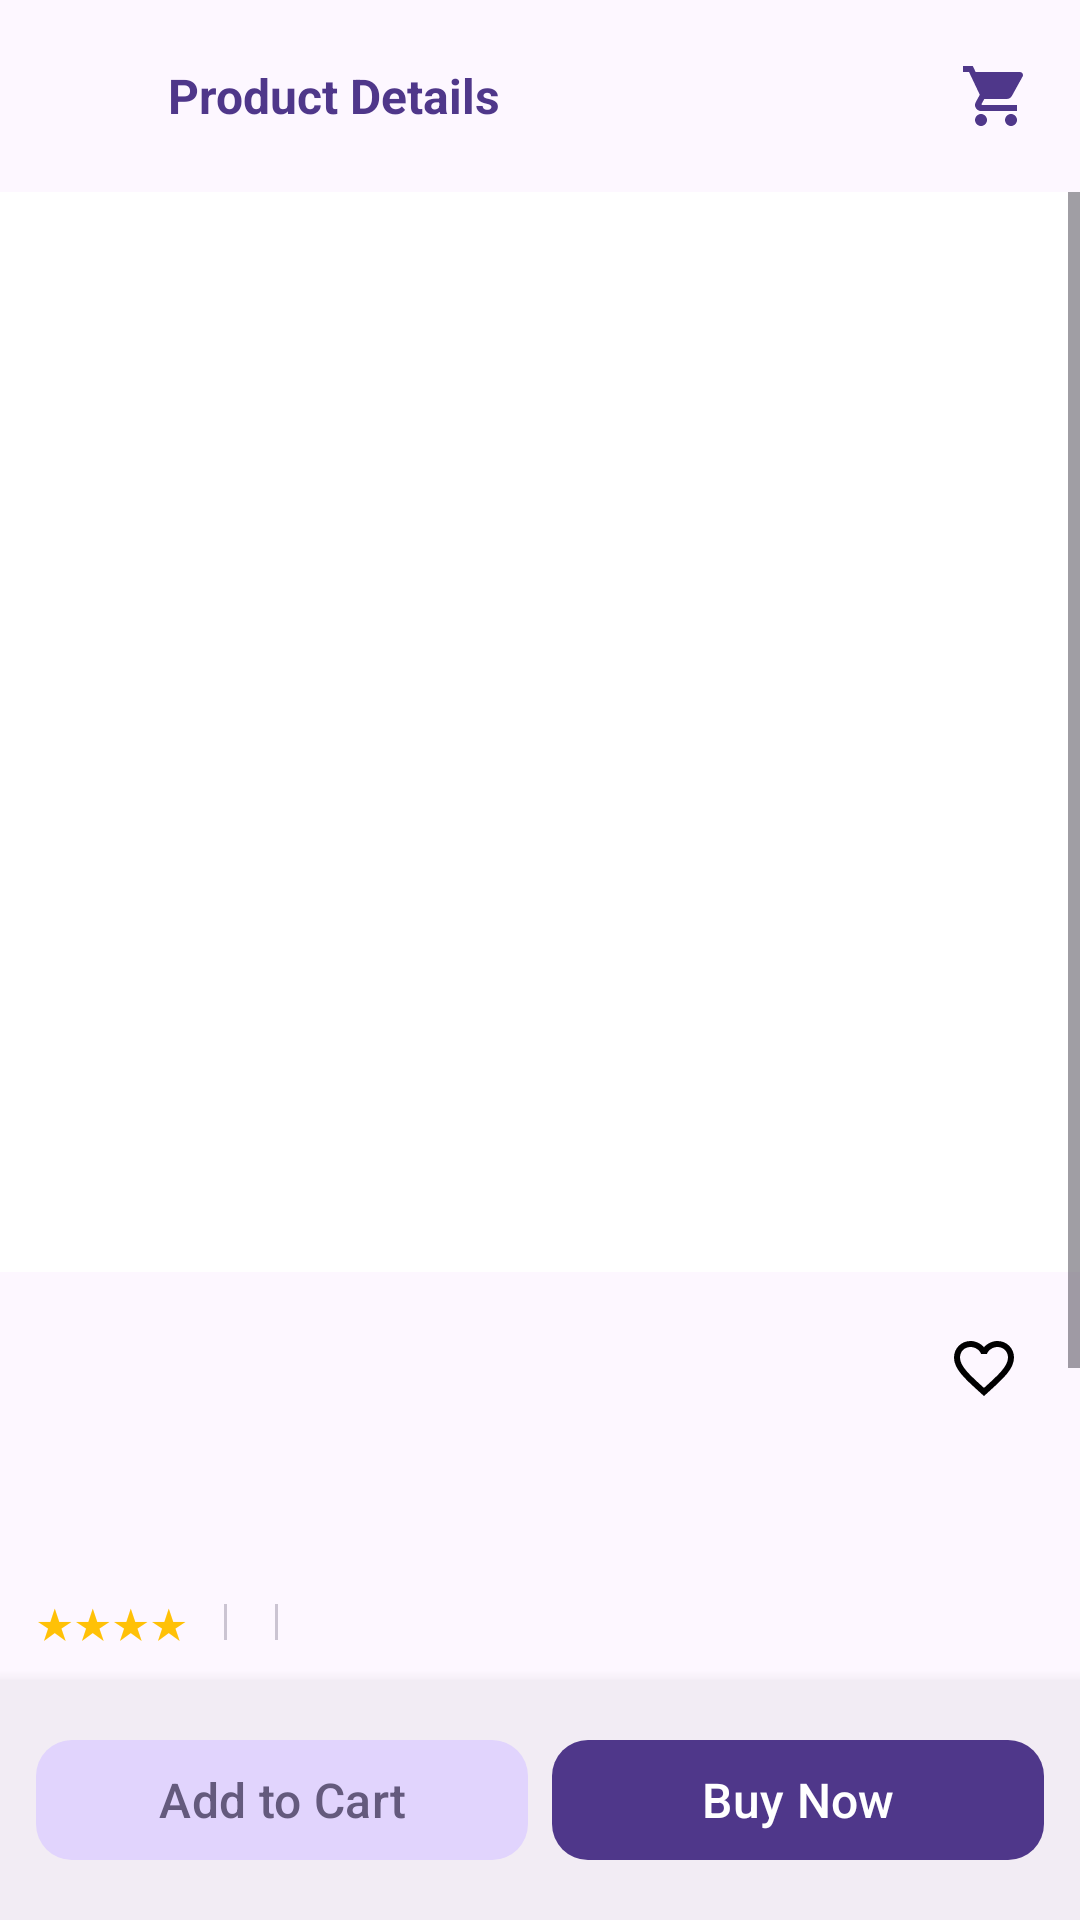

This screen was rendered from an Android layout file. Write that file and the resources it references.
<!-- AndroidManifest.xml: application theme Theme.FlashShop -->
<!-- res/layout/activity_product_detail.xml -->
<?xml version="1.0" encoding="utf-8"?>
<androidx.constraintlayout.widget.ConstraintLayout xmlns:android="http://schemas.android.com/apk/res/android"
    xmlns:app="http://schemas.android.com/apk/res-auto" android:layout_width="match_parent" android:layout_height="match_parent" android:background="@color/background">
    
    <LinearLayout android:id="@+id/top_bar" android:layout_width="0dp" android:layout_height="64dp" android:background="@color/surface"
        android:gravity="center_vertical" android:paddingHorizontal="8dp"
        app:layout_constraintTop_toTopOf="parent" app:layout_constraintStart_toStartOf="parent" app:layout_constraintEnd_toEndOf="parent">
        <ImageButton android:id="@+id/btn_back" android:layout_width="40dp" android:layout_height="40dp"
            android:background="?attr/selectableItemBackgroundBorderless" android:src="@drawable/ic_back" app:tint="@color/primary" android:contentDescription="Back" />
        <TextView android:layout_width="0dp" android:layout_height="wrap_content" android:layout_weight="1" android:layout_marginStart="8dp"
            android:text="@string/product_details" android:textColor="@color/primary" android:textSize="16sp" android:textStyle="bold" />
        <ImageButton android:id="@+id/btn_cart_top" android:layout_width="40dp" android:layout_height="40dp"
            android:background="?attr/selectableItemBackgroundBorderless" android:src="@drawable/ic_cart" app:tint="@color/primary" android:contentDescription="Cart" />
    </LinearLayout>
    
    <ScrollView android:layout_width="0dp" android:layout_height="0dp"
        app:layout_constraintTop_toBottomOf="@id/top_bar" app:layout_constraintBottom_toTopOf="@id/bottom_bar"
        app:layout_constraintStart_toStartOf="parent" app:layout_constraintEnd_toEndOf="parent">
        <LinearLayout android:layout_width="match_parent" android:layout_height="wrap_content" android:orientation="vertical">
            <ImageView android:id="@+id/iv_product_main" android:layout_width="match_parent" android:layout_height="360dp"
                android:scaleType="centerCrop" android:background="@color/surface_container_lowest" android:contentDescription="Product" />
            
            <LinearLayout android:layout_width="match_parent" android:layout_height="wrap_content" android:background="@color/surface"
                android:orientation="vertical" android:padding="12dp">
                <LinearLayout android:layout_width="match_parent" android:layout_height="wrap_content" android:gravity="center_vertical">
                    <TextView android:id="@+id/tv_product_name" android:layout_width="0dp" android:layout_height="wrap_content"
                        android:layout_weight="1" android:textColor="@color/on_surface" android:textSize="22sp" android:textStyle="bold" />
                    <ImageButton android:id="@+id/btn_favorite" android:layout_width="40dp" android:layout_height="40dp"
                        android:background="?attr/selectableItemBackgroundBorderless" android:src="@drawable/ic_heart" android:contentDescription="Favorite" />
                </LinearLayout>
                <LinearLayout android:layout_width="wrap_content" android:layout_height="wrap_content" android:layout_marginTop="4dp" android:gravity="center_vertical">
                    <TextView android:id="@+id/tv_product_price" android:layout_width="wrap_content" android:layout_height="wrap_content"
                        android:textColor="@color/primary" android:textSize="32sp" android:textStyle="bold" />
                    <TextView android:id="@+id/tv_original_price" android:layout_width="wrap_content" android:layout_height="wrap_content"
                        android:layout_marginStart="8dp" android:textColor="@color/outline" android:textSize="12sp" android:visibility="gone" />
                    <TextView android:id="@+id/tv_discount" android:layout_width="wrap_content" android:layout_height="wrap_content"
                        android:layout_marginStart="8dp" android:background="@color/error_container" android:paddingHorizontal="8dp"
                        android:paddingVertical="2dp" android:textColor="@color/on_error_container" android:textSize="10sp" android:visibility="gone" />
                </LinearLayout>
                <LinearLayout android:layout_width="match_parent" android:layout_height="wrap_content" android:layout_marginTop="8dp" android:gravity="center_vertical">
                    <TextView android:layout_width="wrap_content" android:layout_height="wrap_content" android:text="★★★★" android:textColor="@color/star_gold" android:textSize="14sp" />
                    <TextView android:id="@+id/tv_rating" android:layout_width="wrap_content" android:layout_height="wrap_content"
                        android:layout_marginStart="4dp" android:textColor="@color/on_surface" android:textSize="12sp" android:textStyle="bold" />
                    <View android:layout_width="1dp" android:layout_height="12dp" android:layout_marginHorizontal="8dp" android:background="@color/outline_variant" />
                    <TextView android:id="@+id/tv_reviews_count" android:layout_width="wrap_content" android:layout_height="wrap_content" android:textColor="@color/on_surface_variant" android:textSize="12sp" />
                    <View android:layout_width="1dp" android:layout_height="12dp" android:layout_marginHorizontal="8dp" android:background="@color/outline_variant" />
                    <TextView android:id="@+id/tv_sold_count" android:layout_width="wrap_content" android:layout_height="wrap_content" android:textColor="@color/on_surface_variant" android:textSize="12sp" />
                </LinearLayout>
            </LinearLayout>
            
            <LinearLayout android:layout_width="match_parent" android:layout_height="wrap_content" android:layout_marginTop="2dp"
                android:background="@color/surface" android:gravity="center_vertical" android:padding="12dp">
                <TextView android:layout_width="0dp" android:layout_height="wrap_content" android:layout_weight="1"
                    android:text="@string/free_shipping" android:textColor="@color/on_surface" android:textSize="14sp" />
                <TextView android:id="@+id/tv_stock" android:layout_width="wrap_content" android:layout_height="wrap_content"
                    android:background="@color/surface_container_high" android:paddingHorizontal="12dp" android:paddingVertical="4dp"
                    android:textColor="@color/primary" android:textSize="12sp" />
            </LinearLayout>
            
            <LinearLayout android:layout_width="match_parent" android:layout_height="wrap_content" android:layout_marginTop="2dp"
                android:background="@color/surface" android:orientation="vertical" android:padding="12dp">
                <TextView android:layout_width="wrap_content" android:layout_height="wrap_content"
                    android:text="@string/product_description" android:textColor="@color/on_surface" android:textSize="16sp" android:textStyle="bold" />
                <TextView android:id="@+id/tv_product_desc" android:layout_width="match_parent" android:layout_height="wrap_content"
                    android:layout_marginTop="12dp" android:textColor="@color/on_surface_variant" android:textSize="14sp" android:lineSpacingMultiplier="1.4" />
            </LinearLayout>
        </LinearLayout>
    </ScrollView>
    
    <LinearLayout android:id="@+id/bottom_bar" android:layout_width="0dp" android:layout_height="80dp" android:background="@color/surface_container"
        android:elevation="8dp" android:gravity="center" android:paddingHorizontal="12dp"
        app:layout_constraintBottom_toBottomOf="parent" app:layout_constraintStart_toStartOf="parent" app:layout_constraintEnd_toEndOf="parent">
        <Button android:id="@+id/btn_add_to_cart" style="@style/FlashShop.Button.Secondary"
            android:layout_width="0dp" android:layout_height="48dp" android:layout_weight="1" android:layout_marginEnd="8dp" android:text="@string/add_to_cart" />
        <Button android:id="@+id/btn_buy_now" style="@style/FlashShop.Button.Primary"
            android:layout_width="0dp" android:layout_height="48dp" android:layout_weight="1" android:text="@string/buy_now" />
    </LinearLayout>
</androidx.constraintlayout.widget.ConstraintLayout>
<!-- resources referenced by this layout -->
<resources>
  <color name="background">#FFFDF7FF</color>
  <color name="error_container">#FFFFDAD6</color>
  <color name="on_error_container">#FF93000A</color>
  <color name="on_surface">#FF1D1B20</color>
  <color name="on_surface_variant">#FF494551</color>
  <color name="outline">#FF7A7582</color>
  <color name="outline_variant">#FFCBC4D2</color>
  <color name="primary">#FF4F378A</color>
  <color name="star_gold">#FFFFC107</color>
  <color name="surface">#FFFDF7FF</color>
  <color name="surface_container">#FFF2ECF4</color>
  <color name="surface_container_high">#FFECE6EE</color>
  <color name="surface_container_lowest">#FFFFFFFF</color>
  <!-- drawable ic_cart (drawable) -->
  <?xml version="1.0" encoding="utf-8"?>
  <vector xmlns:android="http://schemas.android.com/apk/res/android" android:width="24dp" android:height="24dp" android:viewportWidth="24" android:viewportHeight="24">
      <path android:fillColor="#FF000000" android:pathData="M7,18c-1.1,0 -1.99,0.9 -1.99,2S5.9,22 7,22s2,-0.9 2,-2 -0.9,-2 -2,-2zM1,2v2h2l3.6,7.59 -1.35,2.45c-0.16,0.28 -0.25,0.61 -0.25,0.96 0,1.1 0.9,2 2,2h12v-2H7.42c-0.14,0 -0.25,-0.11 -0.25,-0.25l0.03,-0.12 0.9,-1.63h7.45c0.75,0 1.41,-0.41 1.75,-1.03l3.58,-6.49c0.08,-0.14 0.12,-0.31 0.12,-0.48 0,-0.55 -0.45,-1 -1,-1H5.21l-0.94,-2H1zM17,18c-1.1,0 -1.99,0.9 -1.99,2s0.89,2 1.99,2 2,-0.9 2,-2 -0.9,-2 -2,-2z"/>
  </vector>
  <!-- drawable ic_heart (drawable) -->
  <?xml version="1.0" encoding="utf-8"?>
  <vector xmlns:android="http://schemas.android.com/apk/res/android" android:width="24dp" android:height="24dp" android:viewportWidth="24" android:viewportHeight="24">
      <path android:fillColor="#FF000000" android:pathData="M16.5,3c-1.74,0 -3.41,0.81 -4.5,2.09C10.91,3.81 9.24,3 7.5,3 4.42,3 2,5.42 2,8.5c0,3.78 3.4,6.86 8.55,11.54L12,21.35l1.45,-1.32C18.6,15.36 22,12.28 22,8.5 22,5.42 19.58,3 16.5,3zM12.1,18.55l-0.1,0.1 -0.1,-0.1C7.14,14.24 4,11.39 4,8.5 4,6.5 5.5,5 7.5,5c1.54,0 3.04,0.99 3.57,2.36h1.87C13.46,5.99 14.96,5 16.5,5c2,0 3.5,1.5 3.5,3.5 0,2.89 -3.14,5.74 -7.9,10.05z"/>
  </vector>
  <string name="add_to_cart">Add to Cart</string>
  <string name="buy_now">Buy Now</string>
  <string name="free_shipping">Free Shipping on orders over $50</string>
  <string name="product_description">Product Description</string>
  <string name="product_details">Product Details</string>
  <style name="FlashShop.Button.Primary" parent="Widget.Material3.Button">
          <item name="android:textColor">@color/on_primary</item>
          <item name="backgroundTint">@color/primary</item>
          <item name="cornerRadius">12dp</item>
          <item name="android:textAllCaps">false</item>
          <item name="android:textSize">16sp</item>
          <item name="android:fontFamily">sans-serif-medium</item>
      </style>
  <style name="FlashShop.Button.Secondary" parent="Widget.Material3.Button.TonalButton">
          <item name="cornerRadius">12dp</item>
          <item name="android:textAllCaps">false</item>
          <item name="android:textSize">16sp</item>
      </style>
  <color name="on_primary">#FFFFFFFF</color>
  <color name="primary_container">#FF6750A4</color>
  <color name="on_primary_container">#FFE0D2FF</color>
  <color name="secondary">#FF63597C</color>
  <color name="on_secondary">#FFFFFFFF</color>
  <color name="secondary_container">#FFE1D4FD</color>
  <color name="on_secondary_container">#FF645A7D</color>
  <color name="tertiary">#FF765B00</color>
  <color name="on_tertiary">#FFFFFFFF</color>
  <color name="error">#FFBA1A1A</color>
  <color name="on_error">#FFFFFFFF</color>
</resources>
